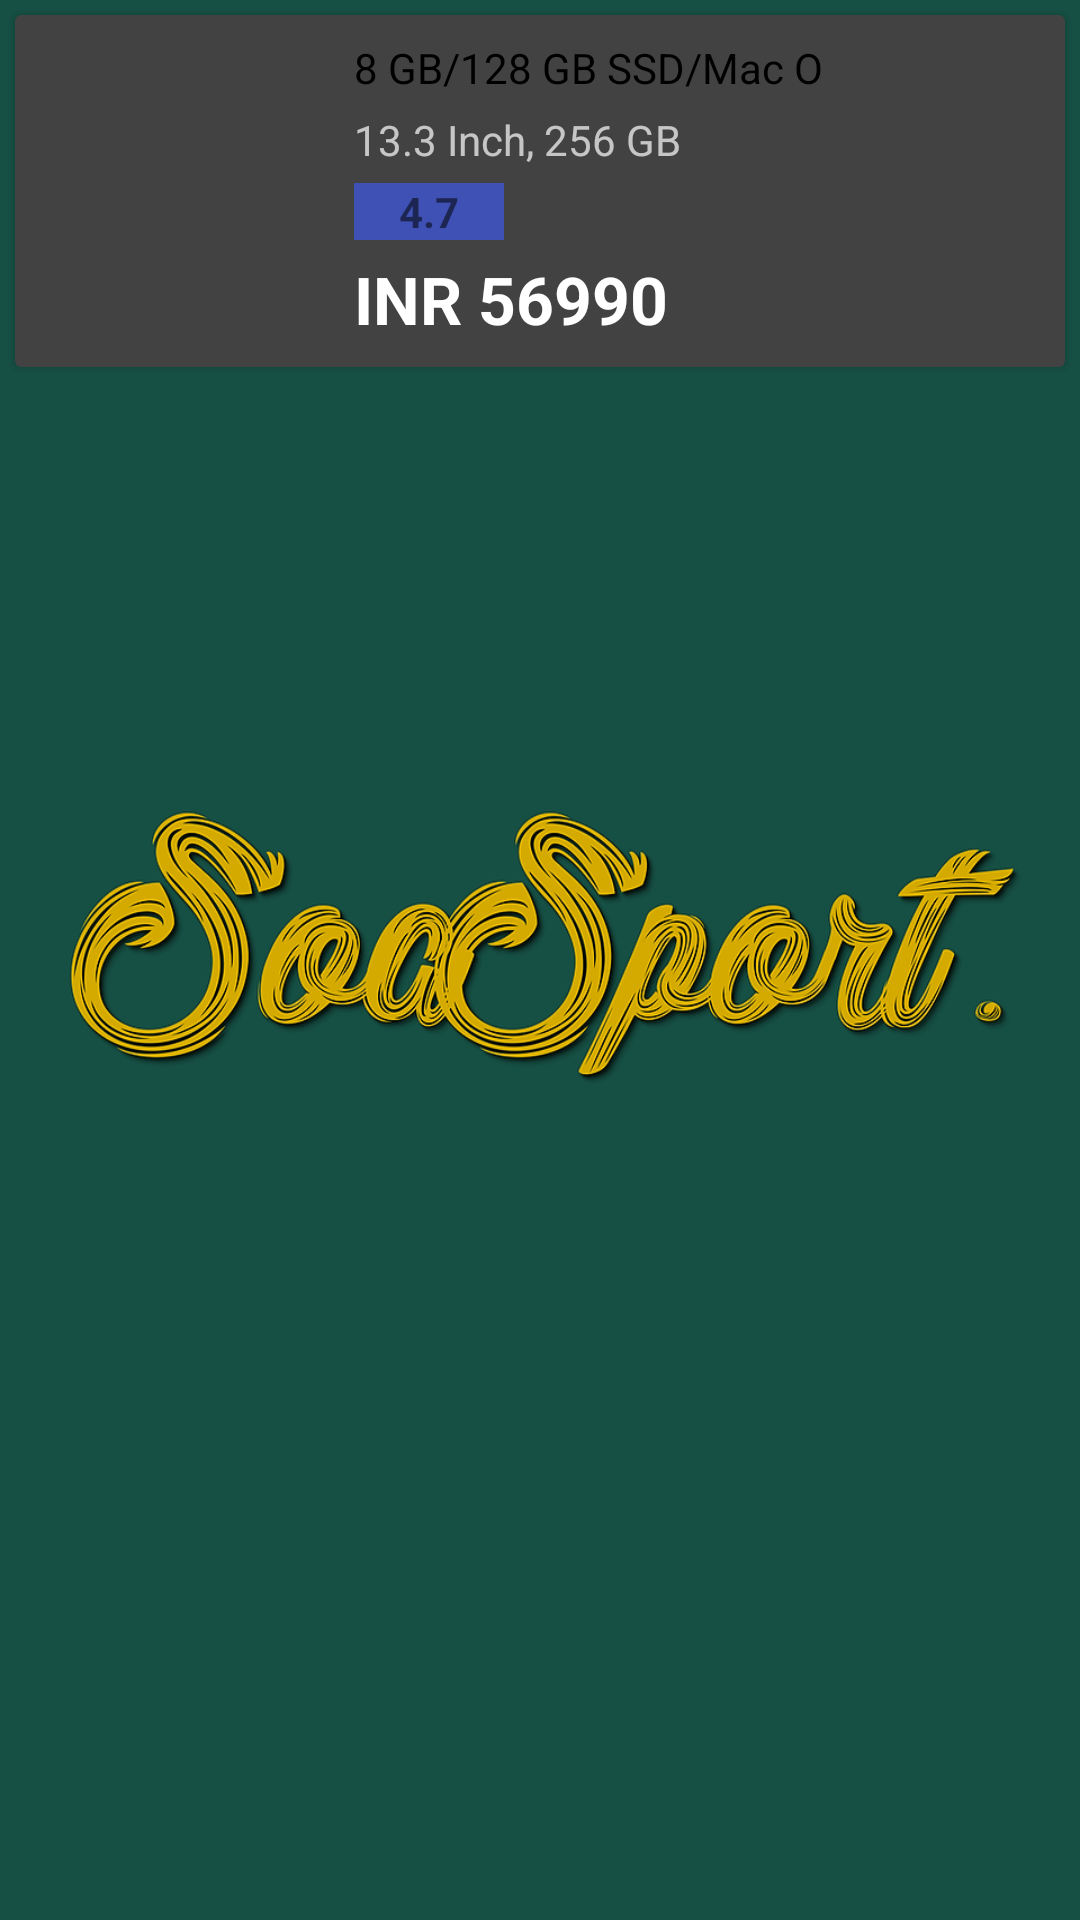

Produce the Android XML layout that renders to this screen, including the resource entries it uses.
<!-- AndroidManifest.xml: application theme AppTheme.Launcher -->
<!-- res/layout/list_layout.xml -->
<?xml version="1.0" encoding="utf-8"?>
<LinearLayout xmlns:android="http://schemas.android.com/apk/res/android"
    android:layout_width="match_parent"
    android:layout_height="wrap_content"
    android:orientation="vertical">

    <android.support.v7.widget.CardView
        android:layout_width="match_parent"
        android:layout_height="wrap_content"
        android:layout_margin="5dp">

        <RelativeLayout
            android:layout_width="match_parent"
            android:layout_height="wrap_content"
            android:padding="8dp">

            <ImageView
                android:id="@+id/imageView"
                android:layout_width="100dp"
                android:layout_height="100dp"
                android:padding="4dp" />



            <TextView
                android:id="@+id/textViewTitle"
                android:layout_width="match_parent"
                android:layout_height="wrap_content"
                android:layout_marginLeft="5dp"
                android:layout_toRightOf="@id/imageView"
                android:text="8 GB/128 GB SSD/Mac O"
                android:textAppearance="@style/Base.TextAppearance.AppCompat.Small"
                android:textColor="#000000" />

            <TextView
                android:id="@+id/textViewShortDesc"
                android:layout_width="wrap_content"
                android:layout_height="wrap_content"
                android:layout_below="@id/textViewTitle"
                android:layout_marginLeft="5dp"
                android:layout_marginTop="5dp"
                android:layout_toRightOf="@id/imageView"
                android:text="13.3 Inch, 256 GB"
                android:textAppearance="@style/Base.TextAppearance.AppCompat.Small" />

            <TextView
                android:id="@+id/textViewRating"
                android:layout_width="wrap_content"
                android:layout_height="wrap_content"
                android:layout_below="@id/textViewShortDesc"
                android:layout_marginLeft="5dp"
                android:layout_marginTop="5dp"
                android:layout_toRightOf="@id/imageView"
                android:background="@color/colorPrimary"
                android:paddingLeft="15dp"
                android:paddingRight="15dp"
                android:text="4.7"
                android:textAppearance="@style/Base.TextAppearance.AppCompat.Small.Inverse"
                android:textStyle="bold" />

            <TextView
                android:id="@+id/textViewAlt"
                android:layout_width="wrap_content"
                android:layout_height="wrap_content"
                android:layout_below="@id/textViewRating"
                android:layout_marginLeft="5dp"
                android:layout_marginTop="5dp"
                android:layout_toRightOf="@id/imageView"
                android:text="INR 56990"
                android:textAppearance="@style/Base.TextAppearance.AppCompat.Large"
                android:textStyle="bold" />

        </RelativeLayout>

    </android.support.v7.widget.CardView>

</LinearLayout>
<!-- resources referenced by this layout -->
<resources>
  <color name="colorPrimary">#3F51B5</color>
  <style name="AppTheme.Launcher" parent="Theme.AppCompat.NoActionBar">
          
          <item name="colorPrimary">@color/launcher.theme.colorPrimary</item>
          <item name="colorPrimaryDark">@color/launcher.theme.colorPrimaryDark </item>
          <item name="colorAccent">@color/colorAccent</item>
          <item name="android:windowBackground">@drawable/screen</item>
      </style>
  <color name="launcher.theme.colorPrimary">#165044</color>
  <color name="launcher.theme.colorPrimaryDark">#0b2817</color>
  <color name="colorAccent">#FF4081</color>
  <!-- drawable screen: png bitmap (drawable, 424658 bytes) -->
</resources>
